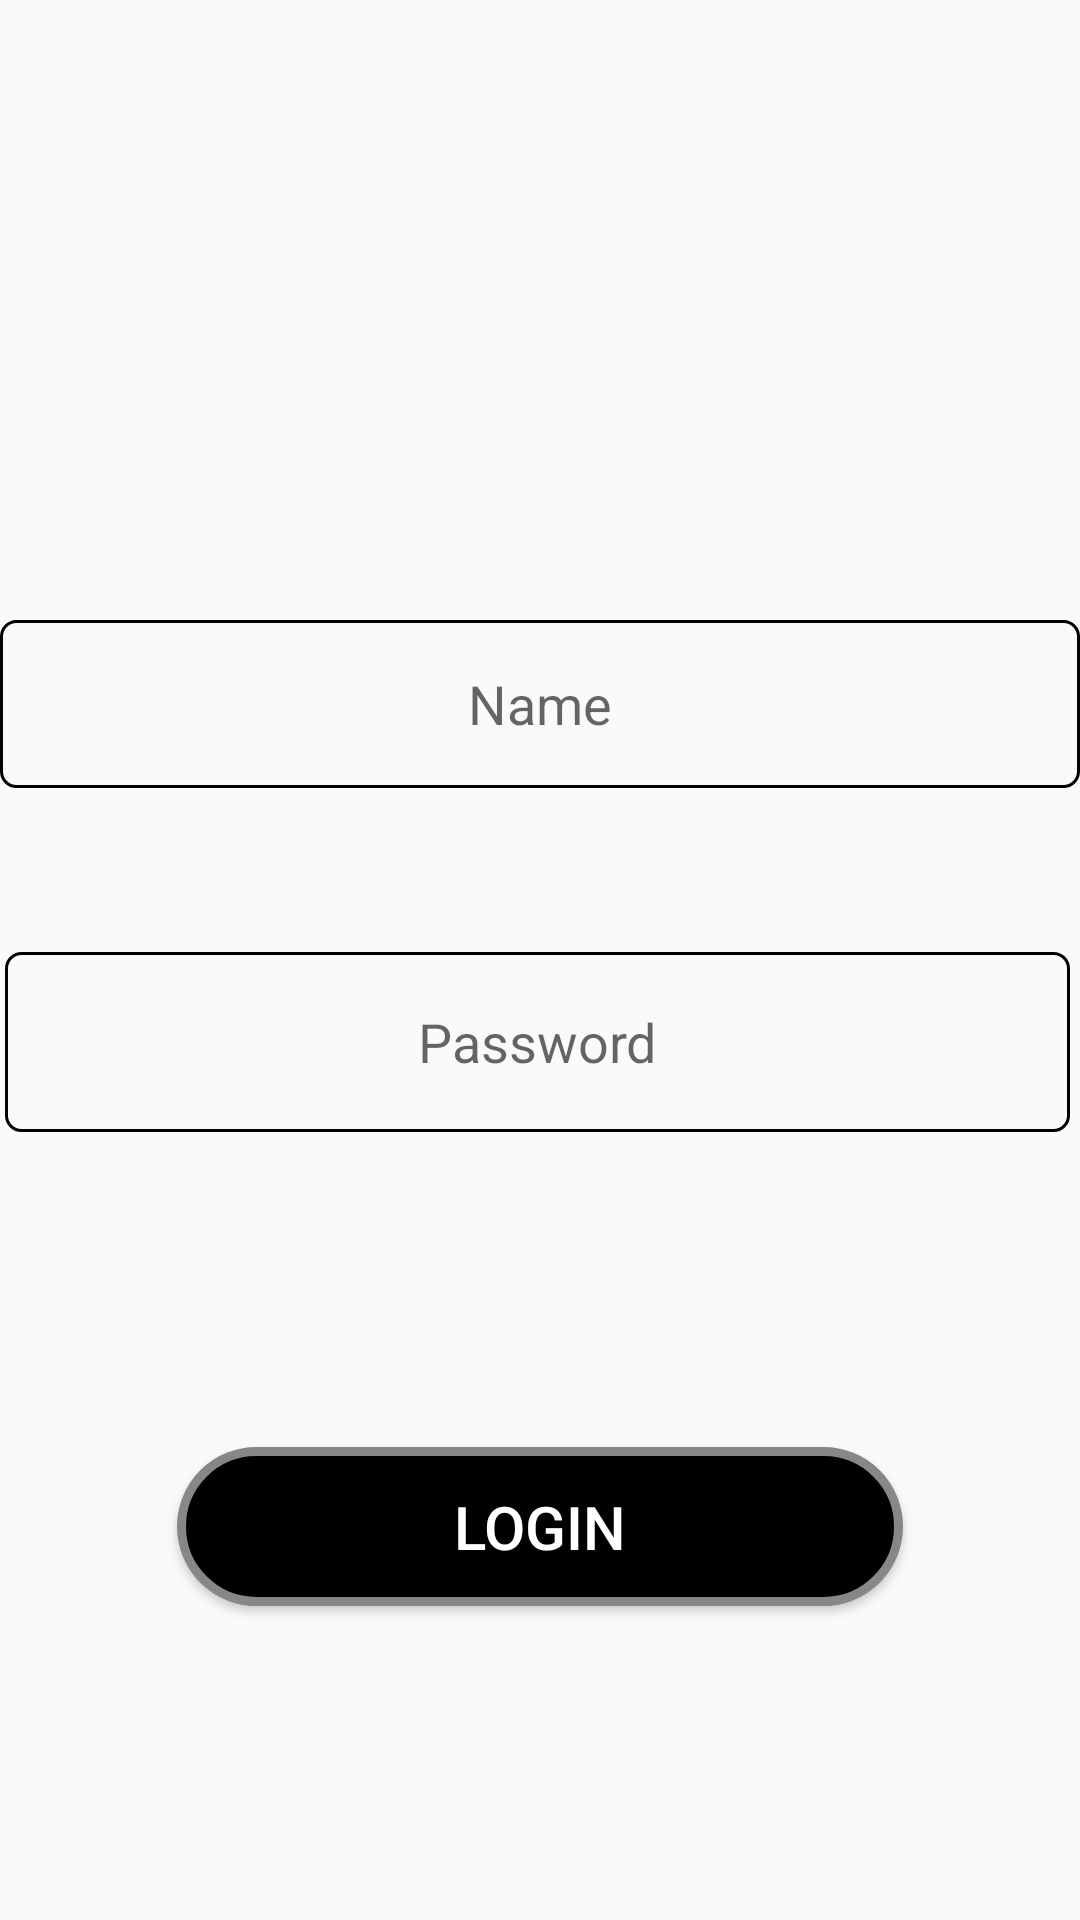

Android layout source for this screen:
<!-- AndroidManifest.xml: application theme AppTheme -->
<!-- res/layout/activity_login.xml -->
<?xml version="1.0" encoding="utf-8"?>
<androidx.constraintlayout.widget.ConstraintLayout xmlns:android="http://schemas.android.com/apk/res/android"
    xmlns:app="http://schemas.android.com/apk/res-auto"
    xmlns:tools="http://schemas.android.com/tools"
    android:layout_width="match_parent"
    android:layout_height="match_parent"
    tools:context=".LoginActivity">

    <EditText
        android:id="@+id/editText"
        android:layout_width="360dp"
        android:layout_height="56dp"
        android:background="@drawable/text_shape"
        android:ems="10"
        android:hint="Name"
        android:inputType="textPersonName"
        android:textAlignment="center"
        app:layout_constraintBottom_toBottomOf="parent"
        app:layout_constraintEnd_toEndOf="parent"
        app:layout_constraintHorizontal_bias="0.392"
        app:layout_constraintStart_toStartOf="parent"
        app:layout_constraintTop_toTopOf="parent"
        app:layout_constraintVertical_bias="0.354" />

    <EditText
        android:id="@+id/editText2"
        android:layout_width="355dp"
        android:layout_height="60dp"
        android:background="@drawable/text_shape"
        android:ems="10"
        android:hint="Password"
        android:inputType="textPassword"
        android:textAlignment="center"
        app:layout_constraintBottom_toBottomOf="parent"
        app:layout_constraintEnd_toEndOf="parent"
        app:layout_constraintHorizontal_bias="0.357"
        app:layout_constraintStart_toStartOf="parent"
        app:layout_constraintTop_toBottomOf="@+id/editText"
        app:layout_constraintVertical_bias="0.172" />

    <Button
        android:background="@drawable/round_shape"
        android:id="@+id/button"
        android:layout_width="242dp"
        android:layout_height="53dp"
        android:text="Login"
        android:textColor="#FFF"
        android:textSize="20sp"
        app:layout_constraintBottom_toBottomOf="parent"
        app:layout_constraintEnd_toEndOf="parent"
        app:layout_constraintStart_toStartOf="parent"
        app:layout_constraintTop_toBottomOf="@+id/editText2" />
</androidx.constraintlayout.widget.ConstraintLayout>
<!-- resources referenced by this layout -->
<resources>
  <!-- drawable round_shape (drawable) -->
  <?xml version="1.0" encoding="utf-8"?>
  <shape xmlns:android="http://schemas.android.com/apk/res/android" android:shape="rectangle" >
      <corners
          android:radius="100dp"
          />
      <solid
          android:color="#000"
          />
      <padding
          android:left="0dp"
          android:top="0dp"
          android:right="0dp"
          android:bottom="0dp"
          />
      <size
          android:width="270dp"
          android:height="60dp"
          />
      <stroke
          android:width="3dp"
          android:color="#878787"
          />
  </shape>
  <!-- drawable text_shape (drawable) -->
  <?xml version="1.0" encoding="utf-8"?>
  <shape xmlns:android="http://schemas.android.com/apk/res/android" android:shape="rectangle" >
  
  <corners
      android:radius="5dp">
  
  </corners>
      <solid
  android:color="#00000000 "
          ></solid>
      <size
          android:width="270dp"
          android:height="60dp"
          />
      <stroke
          android:color="#000"
          android:width="1sp"
          >
  
      </stroke>
  
  </shape>
  <style name="AppTheme" parent="Theme.AppCompat.Light.NoActionBar">
          
          <item name="colorPrimary">@color/colorPrimary</item>
          <item name="colorPrimaryDark">@color/colorPrimaryDark</item>
  
      </style>
  <color name="colorPrimary">#000</color>
  <color name="colorPrimaryDark">#050505</color>
</resources>
